Run: headless pygame with SDL's dummy video driver; simulated clock (each Clock.tick advances the game by its frame time, no real sleeping); random seed 0; keys injected as events and as key.get_pressed() state; no mouse input.
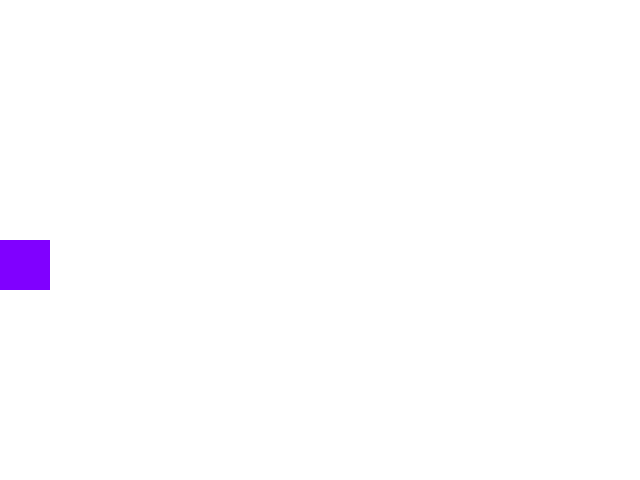
Frame 1 of 4 · flips 1–60 · no input
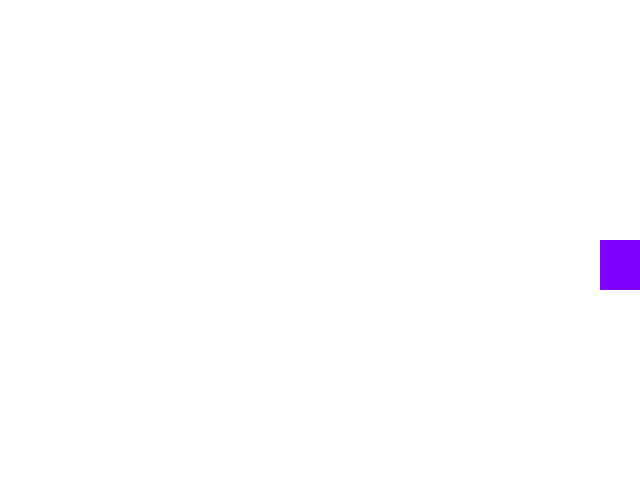
Frame 2 of 4 · flips 61–180 · tapped SPACE, RETURN · held RIGHT (→), D
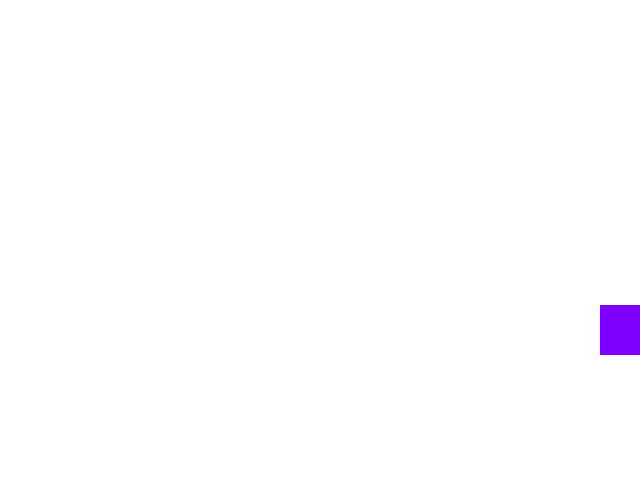
Frame 3 of 4 · flips 181–300 · held DOWN (↓), S
Frame 4 of 4 · flips 301–420 · held LEFT (←), A, UP (↑), W · screen same as frame 1, image omitted

The pygame program that drew these frames:

import pygame
from pygame.locals import *
from sys import exit
pygame.init()

# Setup
largura = 640
altura = 480
tela = pygame.display.set_mode((largura,altura))
tela.fill((255,255,255))

x = 0
y = altura//2
tamanho = 50
retangulo = pygame.draw.rect(tela, (128,0,255), (x,y,tamanho,tamanho))

relogio = pygame.time.Clock()
while True:
    relogio.tick(60)

    #Eventos
    for e in pygame.event.get():
        if e.type == QUIT:
            pygame.quit()
            exit()
        if e.type == KEYDOWN:
            pass

    if pygame.key.get_pressed()[K_UP]:
        y -= 5
    if pygame.key.get_pressed()[K_DOWN]:
        y += 5
    if pygame.key.get_pressed()[K_LEFT]:
        x -= 5
    if pygame.key.get_pressed()[K_RIGHT]:
        x += 5
    #Update
    if x > largura:
        x = -tamanho
    if x < -tamanho - 1:
        x = largura
    if y > altura:
        y = -tamanho
    if y < -tamanho - 1:
        y = altura
    #Renderizar
    tela.fill((255,255,255))
    retangulo = pygame.draw.rect(tela, (128,0,255), (x,y,tamanho,tamanho))
    pygame.display.flip()
